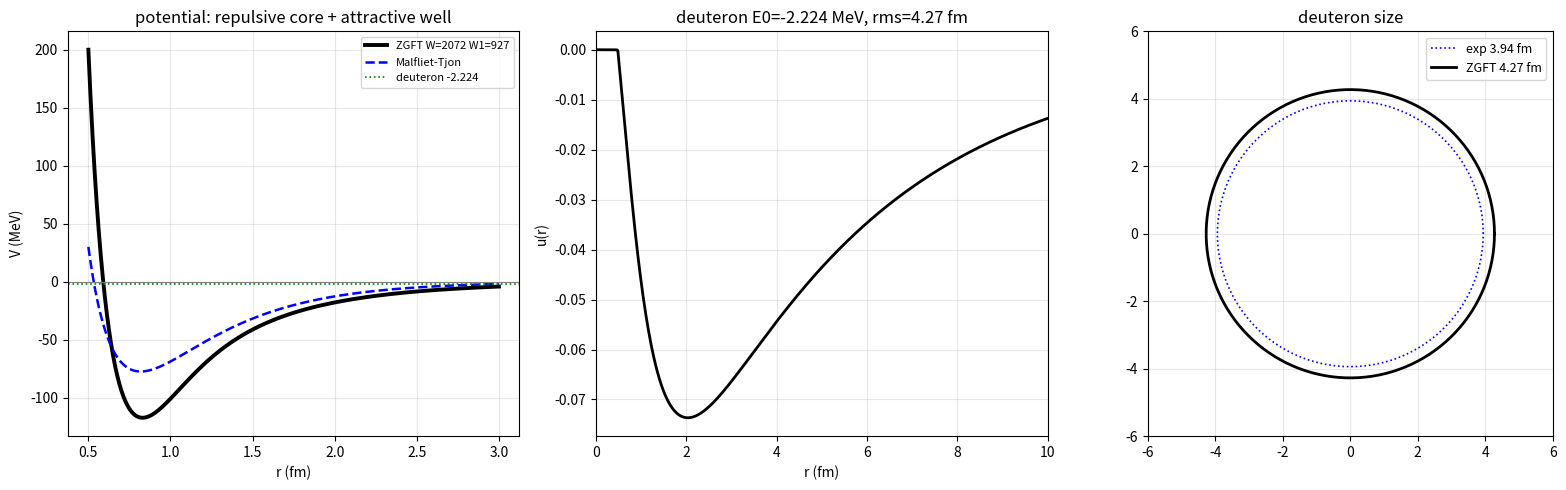

This figure's Python source:
import numpy as np
import matplotlib
matplotlib.use("Agg")
import matplotlib.pyplot as plt

A = 0.5
W, W1 = 2072.3, 926.9
hbarc = 197.32698
mu = 469.4592
k2 = 2 * mu / hbarc ** 2

VA, muA = 626.8932, 1.550
VR, muR = 1438.7228, 3.11
MT = lambda x: VR * np.exp(-muR * x) / x - VA * np.exp(-muA * x) / x


def V(x):
    d = 2.0 - A / np.maximum(x, 1e-12)
    v = (W * np.exp(-(x / A) ** 2) * A / x - W1 * np.exp(-x / (2 * A)) * A / x) / d
    return np.where(x < A, np.nan, v)


dr, rmax = 0.02, 40.0
r = np.arange(1, int(rmax / dr)) * dr
n = len(r)
vv = np.where(r < A, 1e6, V(r))

H = np.zeros((n, n))
H[np.arange(n), np.arange(n)] = 2 / dr ** 2 + k2 * vv
H[np.arange(n - 1), np.arange(1, n)] = -1 / dr ** 2
H[np.arange(1, n), np.arange(n - 1)] = -1 / dr ** 2
e, vec = np.linalg.eigh(H)
E0 = e[0] / k2
u = vec[:, 0]
p = u ** 2
rms = np.sqrt(np.sum(p * r ** 2) / np.sum(p))

print("W=%.1f W1=%.1f" % (W, W1))
print("V(a)  = %+.2f MeV" % V(A))
print("E0    = %.3f MeV   (exp -2.224)" % E0)
print("<r2>  = %.2f fm    (exp 3.94)" % rms)
print("next level = %.2f MeV" % (e[1] / k2))

fig, ax = plt.subplots(1, 3, figsize=(16, 5))

rr = np.linspace(0.5, 3.0, 600)
ax[0].plot(rr, V(rr), "k-", lw=2.8, label="ZGFT W=2072 W1=927")
ax[0].plot(rr, MT(rr), "b--", lw=1.8, label="Malfliet-Tjon")
ax[0].axhline(0, color="gray", lw=0.8)
ax[0].axhline(-2.224, color="g", ls=":", lw=1.2, label="deuteron -2.224")
ax[0].set_xlabel("r (fm)")
ax[0].set_ylabel("V (MeV)")
ax[0].set_title("potential: repulsive core + attractive well")
ax[0].legend(fontsize=8)
ax[0].grid(alpha=0.3)

ax[1].plot(r, u, "k-", lw=2)
ax[1].set_xlim(0, 10)
ax[1].set_xlabel("r (fm)")
ax[1].set_ylabel("u(r)")
ax[1].set_title("deuteron E0=%.3f MeV, rms=%.2f fm" % (E0, rms))
ax[1].grid(alpha=0.3)

angs = np.linspace(0, 2 * np.pi, 400)
ax[2].plot(np.cos(angs) * 3.94, np.sin(angs) * 3.94, "b:", lw=1.2, label="exp 3.94 fm")
ax[2].plot(np.cos(angs) * rms, np.sin(angs) * rms, "k-", lw=2, label="ZGFT %.2f fm" % rms)
ax[2].set_aspect("equal")
ax[2].set_xlim(-6, 6)
ax[2].set_ylim(-6, 6)
ax[2].set_title("deuteron size")
ax[2].legend(fontsize=9)
ax[2].grid(alpha=0.3)

plt.tight_layout()
plt.savefig(r"D:\让DeepSeek写的小说\ZGFT_检测.png", dpi=200)
print("saved")
